pico-8 play session: hold ← + tap ❎, after a click and taps of 🅾, ❎, 🅾+❎, 🅾 in the second before t = 0

[t = 2 s] hold ← ~2s, tap ❎ ~4×
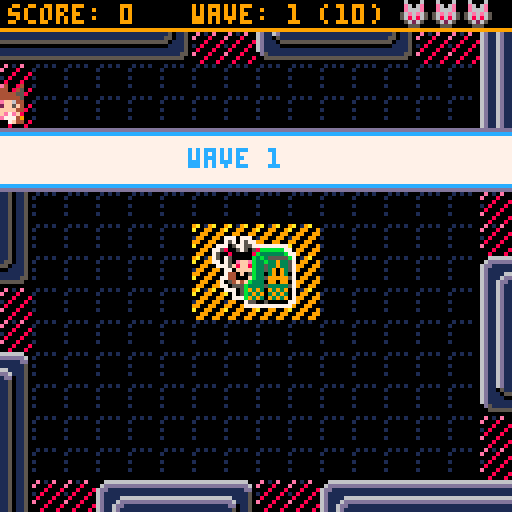
[t = 4 s] hold ← ~4s, tap ❎ ~7×
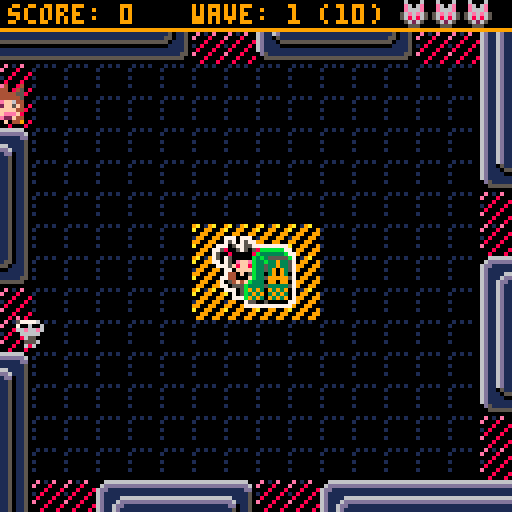
[t = 6 s] hold ← ~6s, tap ❎ ~10×
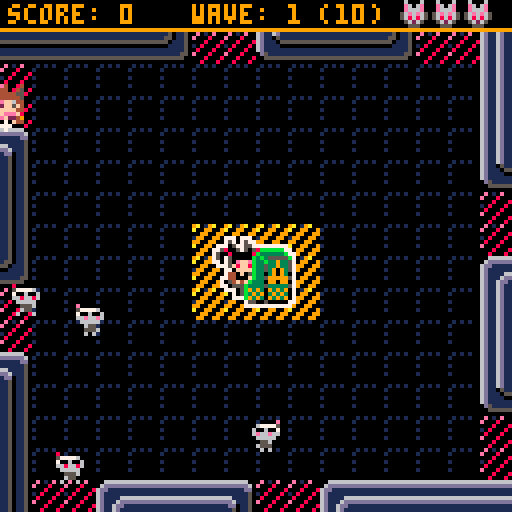
[t = 8 s] hold ← ~8s, tap ❎ ~14×
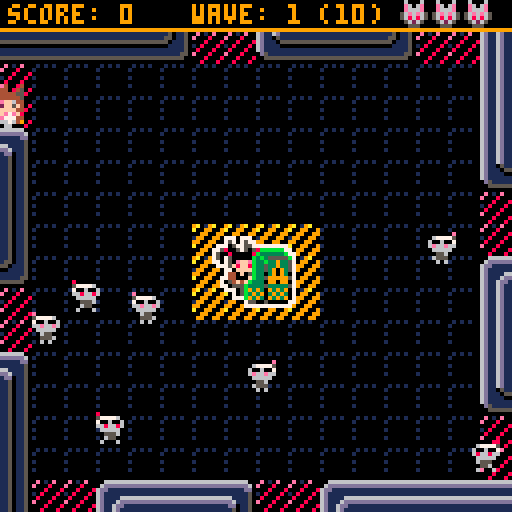

pico-8 cartridge
version 29
__lua__
-- cathack
-- by jessicatz

entities = {}
scenes = {}

fc = 1
fade_scr_val = 0

k_left = 0
k_right = 1
k_up = 2
k_down = 3
k_o = 4
k_x = 5

function debug(obj, lvl)
 local level = lvl or ""
 if type(obj) == "table" then
  for k, v in pairs(obj) do
   local key = level..k
   if type(v) == "table" then
    printh(key..": ", "log", false)
    debug(v, level.." ")
   elseif type(v) == "number" or type(v) == "string" then
    printh(key..": "..v, "log", false)
   elseif type(v) == "boolean" then
    printh(key..": "..(v and "true" or "false"), "log", false)
   else
    printh(key..": ["..type(v).."]", "log", false)
   end
  end
 end
end

function fade_scr(fa)
 fa=max(min(1,fa),0)
 local fades={
  {1,1,1,1,0,0,0,0},
  {2,2,2,1,1,0,0,0},
  {3,3,4,5,2,1,1,0},
  {4,4,2,2,1,1,1,0},
  {5,5,2,2,1,1,1,0},
  {6,6,13,5,2,1,1,0},
  {7,7,6,13,5,2,1,0},
  {8,8,9,4,5,2,1,0},
  {9,9,4,5,2,1,1,0},
  {10,15,9,4,5,2,1,0},
  {11,11,3,4,5,2,1,0},
  {12,12,13,5,5,2,1,0},
  {13,13,5,5,2,1,1,0},
  {14,9,9,4,5,2,1,0},
  {15,14,9,4,5,2,1,0}
 }

 for n=1,15 do
  pal(n,fades[n][flr(fa/(1/8))+1],1)
 end
end

function wait(frames)
 for i=0,frames do
  yield()
 end
end

function outcubic(t, b, c, d)
 return c * (((t / d - 1) ^ 3) + 1) + b
end

function lerp(a, b, t)
 return a + (b - a) * t
end

function collide(a, b)
 return a.x1 < b.x2 and
        b.x1 < a.x2 and
        a.y1 < b.y2 and
        b.y1 < a.y2
end

function solid(x, y)
 if (x < 0 or x >= 128 or y < 8 or y >= 128) return -1
 local sprite = mget(x / 8, y / 8)
 if (fget(sprite, 0)) return sprite
end

function merge(a, b)
 for k, v in pairs(b) do
  a[k] = v
 end
end

function bbox(entity)
 local x1 = entity.x + entity.bbox.x
 local y1 = entity.y + entity.bbox.y
 return {
  x1 = x1,
  y1 = y1,
  x2 = x1 + entity.bbox.w,
  y2 = y1 + entity.bbox.h,
  center_x = x1 + entity.bbox.w / 2,
  center_y = y1 + entity.bbox.h / 2
 }
end

function add_scene(scene)
 add(scenes, scene)
 entities = scene.entities
end

function del_scene(scene)
 del(scenes, scene)
 entities = scenes[#scenes].entities
end

function particle(x, y, type, args)
 local self = {
  type = type,
  x = x, y = y,
  w = 0, h = 0,
  t = 1, t_end = 1,
  flip_x = false, flip_y = false,
  frames = {},
  frame = 1
 }

 merge(self, args or {})

 function self:draw()
  spr(self.frames[self.frame], self.x, self.y,
   self.w / 8, self.h / 8, self.flip_x, self.flip_y)
 end

 function self:update() end

 function self:updater()
  while true do
   if self.t >= self.t_end then
    del(entities, self)
    return
   end

   self.frame = 1 + min(
     #self.frames - 1,
     flr(self.t / (self.t_end / #self.frames)))

   self:update()

   self.t += 1
   yield()
  end
 end

 local types = {
  dust = {
   x = x + 1 - rnd(2),
   y = y + 1 - rnd(3),
   r = 1,
   r_end = rnd(1) + 1,
   t_end = 4 + rnd(5),
   frames = {7, 7, 7, 6},
   draw = function ()
    circfill(self.x, self.y, self.r,
     self.frames[self.frame])
   end,
   update = function ()
    self.r = min(self.r + self.r_end / self.t_end, self.r_end)
   end
  },
  dash_blink = {
   x = x - 3,
   y = y - 3,
   w = 8,
   h = 8,
   frames = {78, 77, 76, 76, 77, 78},
   t_end = 6
  },
  whack_sprite_lr = {
   w = 8,
   h = 16,
   frames = {108, 109},
   t_end = 4
  },
  whack_sprite_ud = {
   w = 16,
   h = 8,
   frames = {110, 126},
   t_end = 4
  },
  explosion_puff = {
   r = 1,
   r_end = rnd(2) + 1,
   t_end = 7,
   frames = {4, 8, 9, 10, 9, 8, 4},
   draw = function ()
    circfill(self.x, self.y, self.r,
     self.frames[1 + flr(rnd(#self.frames - 1))])
   end,
   update = function ()
    self.r = min(self.r + self.r_end / self.t_end, self.r_end)
   end
  },
  explosion = {
   t_end = 2,
   update = function ()
    for i = 0, 20 do
     add(entities, particle(x - 7 + rnd(14),
      y - 7 + rnd(14), "explosion_puff"))
    end
   end
  },
  wave_splash = {
   t_end = 60,
   draw = function ()
    local h = 16

    if self.t <= 10 then
     h = outcubic(self.t, 0, 16, 10)
    elseif self.t >= 50 then
     h = outcubic(self.t - 50, 16, -16, 10)
    end

    sspr(0, 16, 8, 16, 0, self.y + 8 - h / 2, 128, h)
    color(12)
    cursor(self.x, self.y + 5)
    print("wave "..self.wave)
   end,
   update = function ()
    self.x = outcubic(self.t, 0, 48, self.t_end / 3)
   end
  },
  gun_flame_lr = {
    w = 8,
    h = 8,
    frames = {130, 131},
    t_end = 2
  },
  gun_flame_ud = {
    w = 8,
    h = 8,
    frames = {128, 129},
    t_end = 2
  },
  tron = {
   t_end = 60,
   dy = 0,
   turn_t = 0,
   update = function ()
    self.x = lerp(0, 128, self.t / self.t_end)
    if self.turn_t <= 0 and rnd(10) < 1 then
     self.dy = 1.5
     if (rnd(1) < 0.5) self.dy = -1.5
     self.turn_t = 1 + rnd(10)
    end

    if self.turn_t > 0 then
     self.y += self.dy
     self.turn_t -= 1
    end
   end,
   draw = function ()
    pset(self.x, self.y, 8)
   end
  }
 }

 merge(self, types[type])

 self.threads = {
  cocreate(self.updater)
 }

 return self
end

function title_scene(init)
 local scene = {entities = init}

 function title(buttons)
  local self = {
   buttons = buttons,
   cursor = {1, 1}
  }

  function self:draw()
   rectfill(0, 0, 128, 128, 1)
   spr(192, 16, 16, 12, 2)
  end

  function self:tron()
   while true do
    add(scene.entities, particle(0, 32, "tron"))
    wait(30)
   end
  end

  function self:input()
   while true do
    local dx = 0
    local dy = 0
    local cur = self.cursor

    if (btnp(k_left)) dx = -1 sfx(6)
    if (btnp(k_right)) dx = 1 sfx(6)
    if (btnp(k_up)) dy = -1 sfx(6)
    if (btnp(k_down)) dy = 1 sfx(6)

    local new_x = cur[1] + dx
    local new_y = cur[2] + dy

    if (new_x < 1) new_x = 3
    if (new_x > 3) new_x = 1
    if (new_y < 1) new_y = 2
    if (new_y > 2) new_y = 1

    if self.buttons[new_y][new_x] == 0 then
     new_x -= dx
     new_y -= dy
    end

    cur[1] = new_x
    cur[2] = new_y

    for y = 1, #self.buttons do
     for x = 1, #self.buttons[y] do
      if self.buttons[y][x] != 0 then
       self.buttons[y][x].active =
        x == cur[1] and y == cur[2]
      end
     end
    end

    if btnp(k_x) then
     sfx(7)
     for i = 0, 12 do
      self.buttons[cur[2]][cur[1]].active = i % 2 == 0
      wait(1)
     end
     local btn_value = self.buttons[cur[2]][cur[1]].value

     if btn_value != "config" then
      for i = 1, 8 do
       fade_scr_val = i / 8
       wait(1)
      end
      fade_scr_val = 0
      add_scene(game_scene({players = btn_value}))
     else
      keyconfig()
     end
    end

    yield()
   end
  end

  self.threads = {
   cocreate(self.input),
   --cocreate(self.tron)
  }

  return self
 end

 function button(init)
  local self = {
   active = false,
   frames = {0, -8, 0, 8},
   frame = 1
  }

  function self:draw()
   self.frame = 1 + flr(fc / 4) % #self.frames

   pal()
   if (self.sprite) self:sprite()

   color(12)
   if (self.active) pal(12, 8) color(8)

   if self.texts[1] then
    spr(204, self.x, self.y)
    spr(205, self.x + 8, self.y)
    spr(205, self.x + 16, self.y)
    spr(205, self.x + 24, self.y)
    print(self.texts[1],
     self.x + 32/2 - #self.texts[1] * 4 / 2 + 1, self.y + 3)
   end

   if self.texts[2] then
    spr(204, self.x, self.y + 10)
    spr(205, self.x + 8, self.y + 10)
    spr(205, self.x + 16, self.y + 10)
    spr(205, self.x + 24, self.y + 10)
    spr(220, self.x, self.y + 8 + 10)
    print(self.texts[2], self.x + 5, self.y + 13)
    color(13)
    print(self.texts[3], self.x + 5, self.y + 13 + 6)
   end
  end

  merge(self, init)

  return self
 end

 local btn_foxeh = button({
  x = 12, y = 80,
  texts = {"1p", "foxeh", "melee"},
  value = {"foxeh"},
  sprite = function (self)
   local offset = self.frames[self.frame]
   if (not self.active) offset = 0
   sspr(32 + offset, 32, 8, 16, 18, 40, 16, 32)
  end
 })
 local btn_wolfie = button({
  x = 48, y = 80,
  texts = {"1p", "wolfie", "ranged"},
  value = {"wolfie"},
  sprite = function (self)
   local offset = self.frames[self.frame]
   if (not self.active) offset = 0
   sspr(32 + offset, 48, 8, 16, 54, 40, 16, 32)
  end
 })
 local btn_foxeh_wolfie = button({
  x = 84, y = 80,
  texts = {"2p", "foxeh+\nwolfie", ""},
  value = {"foxeh", "wolfie"},
  sprite = function (self)
   local offset = self.frames[self.frame]
   if (not self.active) offset = 0
   sspr(32 + offset, 32, 8, 16, 84, 40, 16, 32)
   sspr(32 + offset, 48, 8, 16, 94, 43, 16, 32)
  end
 })
 local btn_config = button({
  x = 48, y = 112,
  texts = {"config", nil, nil},
  value = "config"
 })

 add(scene.entities, title({
  {btn_foxeh, btn_wolfie, btn_foxeh_wolfie},
  {0, btn_config, 0}
 }))
 add(scene.entities, btn_foxeh)
 add(scene.entities, btn_wolfie)
 add(scene.entities, btn_foxeh_wolfie)
 --add(scene.entities, btn_config)

 return scene
end

function game_scene(init)
 local scene = {
  entities = {}
 }

 function bump(entity)
  local bbox = bbox(entity)
  return solid(bbox.x1, bbox.y1) or solid(bbox.x2, bbox.y1) or
   solid(bbox.x1, bbox.y2) or solid(bbox.x2, bbox.y2)
 end

 function bg()
  local self = {threads = {}}

  function self:draw()
   map(0, 0, 0, 0, 16, 16)
  end

  return self
 end

 function kitty()
  local self = {
   x = 49, y = 59,
   frames = {7, 10},
   frame = 1
  }

  function self:draw()
   palt(0, false)
   palt(12, true)
   spr(self.frames[self.frame], self.x, self.y, 3, 2)
   spr(39, self.x + 9, self.y + 2, 2, 2)
   palt()
  end

  function self:anim()
   while true do
    self.frame = 1 + flr(fc / 6) % #self.frames
    yield()
   end
  end

  self.threads = {
   cocreate(self.anim)
  }

  return self
 end

 function candy(x, y, for_player)
  local self = {
   player = for_player,
   x = x, y = y,
   x_start = x, y_start = y,
   x_end = flr(rnd(15)),
   y_end = flr(rnd(15)),
   dx = 1 - flr(rnd(3)),
   dy = 1 - flr(rnd(3))
  }

  function self:draw()
   rectfill(self.x, self.y, self.x + 1, self.y + 1,9  + flr(rnd(2)))
  end

  function self:update()
   for i = 0, 15 do
    self.x = self.x_start + self.dx * outcubic(i, 0, self.x_end, 15)
    self.y = self.y_start + self.dy * outcubic(i, 0, self.y_end, 15)
    yield()
   end

   self.x_start = self.x
   self.y_start = self.y

   for i = 0, 20 do
    self.x_end = bbox(self.player).center_x
    self.y_end = bbox(self.player).center_y
    self.x = outcubic(i, self.x_start, self.x_end - self.x_start, 20)
    self.y = outcubic(i, self.y_start, self.y_end - self.y_start, 20)
    yield()
   end

   sfx(8)
   scene.score:add(1)
   del(scene.entities, self)
  end

  self.threads = {
   cocreate(self.update)
  }

  return self
 end

 function enemy(x, y)
  local self = {
   x = x, y = y,
   bbox = {
    x = 1, y = 1,
    w = 4, h = 6
   },
   speed = 0.25,
   frames = {92, 93},
   frame = 1,
   flip = false,
   target_x = 60,
   target_y = 68
  }

  function self:move()
   while true do
    local x = self.target_x
    local y = self.target_y
    local distance = sqrt((x - flr(self.x)) ^ 2 + (y - flr(self.y)) ^ 2)
    local step_x = self.speed * (x - self.x) / distance
    local step_y = self.speed * (y - self.y) / distance

    self.flip = step_x < 0

    local bumped = false
    local hit_kitty = false
    for i = 0, distance / self.speed do
     self.x += step_x
     bumped = bump(self)
     if (bumped) self.x -= step_x
     if (bumped and fget(bumped, 2)) hit_kitty = true break

     self.y += step_y
     bumped = bump(self)
     if (bumped) self.y -= step_y
     if (bumped and fget(bumped, 2)) hit_kitty = true break
     yield()
    end

    if hit_kitty then
     scene.enemy_controller:destroy(self)
     scene.score:hurt_kitty()
    end

    yield()
   end
  end

  function self:anim()
   local i = 1
   while true do
    self.frame = 1 + flr(i / 6) % #self.frames
    if (i % 12 == 0) sfx(2)
    i += 1
    yield()
   end
  end

  function self:draw()
   palt(0, false)
   palt(3, true)
   self.frame = min(self.frame, #self.frames)
   spr(self.frames[self.frame],
    self.x, self.y, 1, 1, self.flip)
   palt()
  end

  function self:destroy(by_player)
   add(entities, particle(self.x + 4, self.y + 4, "explosion"))
   sfx(4)

   if by_player then
    for i = 1, 10 do
     add(entities, candy(self.x + 4, self.y + 4, by_player))
    end
   end
  end

  self.threads = {
   cocreate(self.move),
   cocreate(self.anim)
  }

  return self
 end

 function bullet(x, y, dir_x, dir_y, by_player, from_turret)
  local self = {
   player = by_player,
   x = x, y = y,
   bbox = {
    x = 0, y = 4,
    w = 3, h = 3
   },
   dir_x = dx, dir_y = dy,
   dx = 0, dy = 0,
   sprite = 0,
   flip_x = false,
   flip_y = false,
   from_turret = from_turret or false,
   speed = 12
  }

  function self:draw()
   if self.from_turret then
    pal(12, 10)
    pal(13, 9)
   end
   spr(self.sprite, self.x, self.y, 1, 1,
    self.flip_x, self.flip_y)
   pal()
  end

  function self:update()
   while true do
    for i = 1, self.speed do
     self.x += self.dx
     self.y += self.dy

     if (bump(self)) del(scene.entities, self)

     local hits = scene.enemy_controller:enemies_at(bbox(self))

     for enemy in all(hits) do
      scene.enemy_controller:destroy(enemy, self.player)
      scene.score:add(1)
     end
    end

    yield()
   end
  end

  local dx = dir_x
  local dy = dir_y
  local s = 0
  local fx = false
  local fy = false

  self.x += 3 - rnd(6)
  self.y += 3 - rnd(6)

  if dir_x == -1 then
   s = 144
   if (dir_y == -1) dx = -0.7071 dy = -0.7071 s = 145
   if (dir_y == 1) dx = -0.7071 dy = 0.7071 s = 145 fy = true

  elseif dir_x == 1 then
   s = 144
   fx = true
   if (dir_y == -1) dx = 0.7071 dy = -0.7071 s = 145 fx = true
   if (dir_y == 1) dx = 0.7071 dy = 0.7071 s = 145 fx = true fy = true

  elseif dir_y == -1 then
   s = 146
   dy = -1

  elseif dir_y == 1 then
   s = 146
   fy = true
   dy = 1
  end

  self.dx = dx
  self.dy = dy
  self.sprite = s
  self.flip_x = fx
  self.flip_y = fy

  self.threads = {
   cocreate(self.update)
  }

  return self
 end

 function turret(x, y, by_player)
  local self = {
   x = x, y = y,
   bbox = {
    x = 0, y = 1,
    w = 8, h = 7
   },
   player = by_player,
   facing = "up",
   t_end = 300,
   t = 1
  }

  function self:draw()
   if self.t_end - self.t <= 60 and self.t % 2 == 0 then
    for i = 0, 15 do
     pal(i, 0)
    end
   end

   spr(132, self.x, self.y)
   if (self.facing == "up") spr(133, self.x, self.y - 2)
   if (self.facing == "down") spr(133, self.x, self.y + 2, 1, 1, true, true)
   if (self.facing == "left") spr(134, self.x - 2, self.y, 1, 1, true)
   if (self.facing == "right") spr(134, self.x + 2, self.y)

   pal()
  end

  function self:shoot()
   while true do
    if btn(k_x, self.player.keys) then
     local x = bbox(self).x1
     local y = bbox(self).y1
     local dx = 0
     local dy = 0
     local flip_x = false
     local flip_y = false
     local sprite = "gun_flame_lr"

     if btn(k_left, self.keys) or self.facing == "left" then
      x -= 8
      dx = -1
     elseif btn(k_right, self.keys) or self.facing == "right" then
      x += 4
      flip_x = true
      dx = 1
     elseif btn(k_up, self.keys) or self.facing == "up" then
      y -= 10
      dy = -1
      sprite = "gun_flame_ud"
      flip_y = true
     elseif btn(k_down, self.keys) or self.facing == "down" then
      y += 6
      dy = 1
      sprite = "gun_flame_ud"
     end

     add(scene.entities, particle(x, y,
      sprite, {flip_x = flip_x, flip_y = flip_y}))
     add(scene.entities, bullet(x, y, dx, dy, self.player, true))
     wait(2)
    end
    yield()
   end
  end

  function self:update()
   while true do
    if (self.t == self.t_end) del(scene.entities, self)
    self.facing = self.player.facing
    self.t += 1
    yield()
   end
  end

  sfx(10)

  self.threads = {
   cocreate(self.update),
   cocreate(self.shoot)
  }

  return self
 end

 function player(keys, char)
  local self = {
   keys = keys,
   char = char,
   x = 16, y = 16,
   w = 8, h = 16,
   bbox = {
    x = 2, y = 10,
    w = 4, h = 5
   },
   speed = 2,
   walk_speed = 2,
   walk_speed_shooting = 0.3,
   dash_speed = 6,
   dash_time = 12,
   dash_cooldown = 60,
   special_charge = 0,
   whacking = false,
   shooting = false,
   state = "standing",
   facing = "right",
   dx = 0, dy = 0,
   frames = {},
   frames_foxeh = {
    standing = {
     right = {65},
     left = {68},
     up = {74},
     down = {71}
    },
    walking = {
     right = {65, 64, 65, 66},
     left = {68, 67, 68, 69},
     up = {74, 73, 74, 75},
     down = {71, 70, 71, 72}
    },
    dashing = {
     right = {65},
     left = {68},
     up = {74},
     down = {71}
    }
   },
   frames_wolfie = {
    standing = {
     right = {97},
     left = {100},
     up = {106},
     down = {102}
    },
    walking = {
     right = {97, 96, 97, 98},
     left = {100, 99, 100, 101},
     up = {106, 105, 106, 107},
     down = {103, 102, 103, 104}
    }
   },
   frame = 1
  }

  function self:draw()
   self.frame = min(self.frame,
    #self.frames[self.state][self.facing])
   spr(self.frames[self.state][self.facing][self.frame],
    self.x, self.y, 1, 2)
  end

  function self:anim()
   local i = 1
   while true do
    self.frame = 1 + flr(i / 2) %
     #self.frames[self.state][self.facing]

    if self.state == "walking" then
     if i % flr(2 + rnd(4)) == 0 then
      add(scene.entities, particle(
       self.x + self.w / 2, self.y + self.h - 1, "dust"))
     end

     if (i % 4 == 0) sfx(0)
    end

    i += 1
    yield()
   end
  end

  function self:dash()
   while true do
    if btn(k_o, self.keys) and self.state == "walking" then
     self.state = "dashing"
     sfx(1)
     add(scene.entities, particle(
      bbox(self).x2,
      bbox(self).center_y, "dash_blink"))
     self.speed = self.dash_speed
     wait(self.dash_time)
     self.speed = self.walk_speed
     self.state = "standing"
     wait(self.dash_cooldown)
    end

    yield()
   end
  end

  function self:do_whack()
   self.whacking = true
   sfx(3)
   local x = self.x
   local y = self.y + 3
   local flip_x = false
   local flip_y = false
   local sprite = "whack_sprite_lr"
   local hitbox = {8, 16}

   if (self.facing == "left") x -= 3
   if (self.facing == "right") x += self.bbox.w flip_x = true
   if self.facing == "up" then
    x -= 4
    sprite = "whack_sprite_ud"
    hitbox = {16, 8}
   elseif self.facing == "down" then
    x -= 4
    y += self.bbox.h + 4
    flip_y = true
    sprite = "whack_sprite_ud"
   end

   add(scene.entities, particle(
    x, y, sprite, {flip_x = flip_x, flip_y = flip_y}))

   local hits = scene.enemy_controller:enemies_at({
    x1 = x, y1 = y,
    x2 = x + hitbox[1], y2 = y + hitbox[2]
   })

   for enemy in all(hits) do
    scene.enemy_controller:destroy(enemy, self)
    scene.score:add(1)
   end

   if #hits >= 3 or (#hits > 0 and self.state == "dashing") then
    camera(1, 0)
    wait(1)
    camera(-1, 0)
    wait(1)
    camera()
   end

   self.whacking = false
  end

  function self:whack()
   while true do
    if btn(k_x, self.keys) then
     if self.state == "dashing" then
      while self.state == "dashing" do
       self:do_whack()
       wait(1)
      end
     else
      self:do_whack()
      wait(6)
     end
    end
    yield()
   end
  end

  function self:shoot()
   while true do
    if btn(k_x, self.keys) then
     sfx(9)
     self.shooting = true

     local x = bbox(self).x1
     local y = bbox(self).y1
     local dx = 0
     local dy = 0
     local flip_x = false
     local flip_y = false
     local sprite = "gun_flame_lr"

     if (btn(k_left, self.keys) or self.facing == "left") x -= 8 dx = -1
     if (btn(k_right, self.keys) or self.facing == "right") x += 4 flip_x = true dx = 1
     if btn(k_up, self.keys) or self.facing == "up" then
      y -= 10
      dy = -1
      sprite = "gun_flame_ud"
      flip_y = true
     elseif btn(k_down, self.keys) or self.facing == "down" then
      y += 6
      dy = 1
      sprite = "gun_flame_ud"
     end

     add(scene.entities, particle(x, y,
      sprite, {flip_x = flip_x, flip_y = flip_y}))
     add(scene.entities, bullet(x, y, dx, dy, self))
     wait(2)
     self.shooting = false
    end
    yield()
   end
  end

  function self:drop_turret()
   while true do
    if btn(k_o, self.keys) then
     local turret = turret(self.x , self.y, self)
     add(scene.entities, turret)
     wait(turret.t_end)
    end
    yield()
   end
  end

  function self:walk()
   while true do
    local dx = 0
    local dy = 0
    local btn_left = btn(k_left, self.keys)
    local btn_right = btn(k_right, self.keys)
    local btn_up = btn(k_up, self.keys)
    local btn_down = btn(k_down, self.keys)

    if btn_left then
     self.facing = "left"
     dx = -1
     if (btn_up) dx = -0.7071 dy = -0.7071
     if (btn_down) dx = -0.7071 dy = 0.7071

    elseif btn_right then
     self.facing = "right"
     dx = 1
     if (btn_up) dx = 0.7071 dy = -0.7071
     if (btn_down) dx = 0.7071 dy = 0.7071

    elseif btn_up then
     self.facing = "up"
     dy = -1

    elseif btn_down then
     self.facing = "down"
     dy = 1
    end

    self.dx = dx
    self.dy = dy
    yield()
   end

  end

  function self:move()
   while true do
    if self.dx != 0 or self.dy != 0 then
     if (self.state != "dashing") self.state = "walking"
    else
     if (self.state != "dashing") self.state = "standing"
    end

    for i = 1, self.speed * (self.shooting and self.walk_speed_shooting or 1) do
     self.x += self.dx
     if (bump(self)) self.x -= self.dx

     self.y += self.dy
     if (bump(self)) self.y -= self.dy
    end

    yield()
   end
  end

  self.frames = self["frames_"..self.char]
  self.key_o = self.char == "foxeh" and self.dash or self.drop_turret
  self.key_x = self.char == "foxeh" and self.whack or self.shoot

  self.threads = {
   cocreate(self.walk),
   cocreate(self.key_o),
   cocreate(self.key_x),
   cocreate(self.move),
   cocreate(self.anim)
  }

  return self
 end

 function enemy_controller()
  local self = {
   spawn_points = {},
   enemies = {},
   wave = 0,
   countdown = 0
  }

  function self:draw()
   print("wave: "..self.wave.." ("..self.countdown..")", 48, 1)
  end

  function self:update()
   while true do
    if self.countdown == 0 then
     self.wave += 1
     self.countdown = self.wave * 10

     add(scene.entities, particle(
      0, 32, "wave_splash", {wave = self.wave}))
     wait(60)

     local delay = 200 / self.countdown
     for i = 1, self.countdown do
      local spawn = self.spawn_points[1 + flr(rnd(#self.spawn_points))]
      local enemy = enemy(spawn[1], spawn[2])
      add(entities, enemy)
      add(self.enemies, enemy)
      wait(delay)
     end
    end

    yield()
   end
  end

  function self:destroy(enemy, by_player)
   enemy:destroy(by_player)
   del(entities, enemy)
   del(self.enemies, enemy)
   self.countdown -= 1
  end

  function self:enemies_at(target_bbox)
   local hits = {}
   for enemy in all(self.enemies) do
    if collide(bbox(enemy), target_bbox) then
     add(hits, enemy)
    end
   end
   return hits
  end

  for x = 0, 15 do
   for y = 0, 15 do
    if (fget(mget(x, y), 1)) add(self.spawn_points, {x * 8, y * 8})
   end
  end

  self.threads = {
   cocreate(self.update)
  }

  return self
 end

 function score()
  local self = {
   score = 0,
   kitty_hp = 3
  }

  function self:add(points)
   self.score += points
  end

  function self:hurt_kitty()
   self.kitty_hp -= 1
  end

  function self:draw()
   print("score: "..self.score, 2, 1, 9)

   for i = 1, self.kitty_hp do
    spr(41, 92 + i * 8, 0)
   end
  end

  function self:update()
   while true do
    if self.kitty_hp <= 0 then
     for i = 1, 15 do
      fade_scr_val = i / 15
      wait(1)
     end
     fade_scr_val = 0
     add_scene(game_over_scene({
      score = self.score,
      wave = scene.enemy_controller.wave}))
    end
    yield()
   end
  end

  self.threads = {
   cocreate(self.update)
  }

  return self
 end

 scene.score = score()
 scene.enemy_controller = enemy_controller()

 add(scene.entities, bg())
 add(scene.entities, scene.score)
 add(scene.entities, scene.enemy_controller)
 add(scene.entities, kitty())

 scene.players = {}
 for keys, character in pairs(init.players) do
  local player = player(keys - 1, character)
  add(scene.players, player)
  add(scene.entities, player)
 end

 return scene
end

function game_over_scene(init)
 local scene = {entities = {}}
 merge(scene, init)

 function score_display()
  local self = {threads = {}}

  function self:draw()
   print("game over!\n\nwave: "..scene.wave..
    "\nscore: "..scene.score, 44, 48, 9)
  end

  return self
 end

 add(scene.entities, score_display())

 return scene
end

function _init()
 add_scene(title_scene({}))
end

function _update()
 fc = max(0, fc + 1)

 if (fade_scr_val > 0 and fc % 2 == 0) return

 for entity in all(entities) do
  for thread in all(entity.threads) do
   coresume(thread, entity)
  end
 end
end

function _draw()
 color() cls() pal() palt()
 for _, entity in pairs(entities) do
  if (entity.draw) entity:draw()
 end
 fade_scr(fade_scr_val)
end
__gfx__
000000008e018e009a019a0001010100006666666666666666666600ccccccc777c777ccccccccccccccccc777c777cccccccccc000000000000000000000000
00000000e0088008a00990091000000006dddddddddddddddddddd60ccccccc757c7577cccccccccccccccc757c7577ccccccccc000000000000000000000000
000000000088008800990099000000006dd111111111111111111dd0ccccc777057755777cccccccccccc777057755777ccccccc000000000000000000000000
000000001880088019900990100000006d1111111111111111111150cccc77580057505877cccccccccc77580057505877cccccc000000000000000000000000
000000008800880099009900000000006d1111666666666666111150cccc75008000008057cccccccccc75008000008057cccccc000000000000000000000000
00000000e0088008a0099009100000006d1116dddddddddddd611150cccc75075000000007cccccccccc75075000000007cccccc000000000000000000000000
000000000088008800990099000000006d116dd1111111111dd01150cccc770750effe0707cccccccccc770750effe0707cccccc000000000000000000000000
000000000880088009900990000000006d116d111111111111501150ccccc7775f8ff80777ccccccccccc7775f8ff80777cccccc000000000000000000000000
000000000e010e0000000000000000006d116d111111111111501150ccccccc770ffff77ccccccccccccccc770ffff77cccccccc000000000000000000000000
00000000e000800000000000000000006d116d111111111111501150ccccccc744000f7cccccccccccccccc7440f057ccccccccc000000000000000000000000
000000000008000800000000000000006d116d111111111111501150cccccc77440f0577cccccccccccccc7744000f77cccccccc000000000000000000000000
000000001080008000000000000000006d116d111111111111501150cccccc7054f4f057cccccccccccccc7054f4f057cccccccc000000000000000000000000
000000000800080000000000000000006d116d111111111111501150cccccc7705555577cccccccccccccc7705555577cccccccc000000000000000000000000
00000000e000800000000000000000006d116d111111111111501150ccccccc77705777cccccccccccccccc77705777ccccccccc000000000000000000000000
000000000008000800000000000000006d116d111111111111501150ccccccccc7057cccccccccccccccccccc7057ccccccccccc000000000000000000000000
000000000080008099999999000000006d116d111111111111501150ccccccccc7777cccccccccccccccccccc7777ccccccccccc000000000000000000000000
dddddddd0000000000000000000000006d116d111111111111501150ccccccc7777777cc06000600000000000000000000000000000000000000000000000000
cccccccc0000000000000000000000006d1105111111111115501150cccccccbbbbbb77c0e606e00000000000000000000000000000000000000000000000000
777777770000000000000000000000006d1110555555555555011150ccccccb333333b770e666e00000000000000000000000000000000000000000000000000
777777770000000000000000000000006d1111000000000000111150cccccb3b355555b756e6e650000000000000000000000000000000000000000000000000
777777770000000000000000000000006d1111111111111111111150cccccb33b339335756868650000000000000000000000000000000000000000000000000
777777770000000000000000000000000d5111111111111111111550cccccb335339335705626500000000000000000000000000000000000000000000000000
77777777000000000000000000000000005555555555555555555500cccccb335390935700555000000000000000000000000000000000000000000000000000
77777777000000000000000000000000000000000000000000000000cccccb330390930700000000000000000000000000000000000000000000000000000000
77777777000000000000000000000000000000000000000000000000cccccb335999995700000000000000000000000000000000000000000000000000000000
77777777000000000000000000000000000000000000000000000000ccccb3330990990700000000000000000000000000000000000000000000000000000000
77777777000000000000000000000000000000000000000000000000cccb33335333335700000000000000000000000000000000000000000000000000000000
77777777000000000000000000000000000000000000000000000000cccb93930939390700000000000000000000000000000000000000000000000000000000
77777777000000000000000000000000000000000000000000000000cccb39390393930700000000000000000000000000000000000000000000000000000000
77777777000000000000000000000000000000000000000000000000cccb93930939390700000000000000000000000000000000000000000000000000000000
cccccccc000000000000000000000000000000000000000000000000ccc755005000007700000000000000000000000000000000000000000000000000000000
dddddddd000000000000000000000000000000000000000000000000ccc777777777777c00000000000000000000000000000000000000000000000000000000
000000000000000000000000000000000000000000000000000000000000000000000000000000000000000000000000000c0000000000000000000000000000
0000000000000000000000000000000000000000000000000000000000000000000000000000000000000000000000000007c000000c00000000000000000000
00000000000000000000000000000000000000000000000000000000000000000000000000000000000000000000000000c77c0000c7c000000c000000000000
0000000000000000000000000000000000000000000000000000000000000000000000000000000000000000000000000c77777c0c777c0000ccc00000000000
000000000000000000000000000000000000000000000000000000000000000000000000000000000000000000000000c77777c000c7c000000c000000000000
40004000000000004000400000040004000000000004000440000004000000004000000440000004000000004000000400c77c00000c00000000000000000000
540044004000400054004400004400450004000400440045540000454000000454000045440000444000000444000044000c7000000000000000000000000000
5544440054004400554444000044445500440045004444555540045554000045554004554550055444000044455005540000c000000000000000000000000000
54444440554444005444444004444445004444550444444554444445554444555444444554444445455445545444444583333333e33333330000000000000000
44eff6405444444044eff64004eff6440444444504eff64444eff6445444444544eff64444444444544444454444444457777633577776330000000000000000
4f2ff54044eff6404f2ff540042ff5f404eff644042ff5f44f2ff5f444eff6444f2ff5f444444444444444444444444470060063700600630000000000000000
44ffff004f2ff54044ffff0000ffff44042ff5f400ffff4444ffff444f2ff5f444ffff440444444044444444044444406686686366e66e630000000000000000
0feeef0044ffff000feeef0000feeef000ffff4400feeef00feeeef044ffff440feeeef00f4444f0044444400f4444f036666633366666330000000000000000
9422f00000eee00044f22000000f2249000eee0000022f4400222f4400eeee0044f2220044442200004444000022444433555633336553330000000000000000
44f000000f222f009440f00000000f4400f222f0000f044900f044490f2222f094440f0094440f000f2442f000f0444933655333335556330000000000000000
0000000094f4f0000000000000000000000f4f49000000000000000000f44f90000000000440000000f99f000000000036333633336363330000000000000000
000000000000000000000000000000000000000000000000000000000000000000000000000000000000000000000000007000000000000000000ccccc006000
00000000000000000000000000000000000000000000000000000000000000000000000000000000000000000000000000000000000000000000c776676c0000
0000000000000000000000000000000000000000000000000000000000000000000000000000000000000000000000000007000000000000000006700007c007
00000000000000000000000000000000000000000000000000000000000000000000000000000000000000000000000060c00000000000000000000000000700
0000000000000000000000000000000000000000000000000000000000000000000000000000000000000000000000000c700000000000000000000000000000
70007000000000007000700000070007000000000007000770000007000000007000000770000007000000007000000706000000060000000000000000000000
e700770070007000e70077000077007e000700070077007ee700007e70000007e700007e770000777000000777000077c7000000000000000000000000000000
ee777700e7007700ee777700007777ee0077007e007777eeee7777eee700007eee7777ee766776677700007776677667c6000000700000000000000000000000
77777770ee7777007777777007777777007777ee0777777777777777ee7777ee77777777677777767667766767777776c6000000060000000700cc7070000000
77effe707777777077effe7007effe770777777707effe7777effe777777777777effe77777777776777777677777777c77000007600000000cc776600600000
7f8ff87077effe707f8ff870078ff8f707effe77078ff8f77f8ff8f777effe777f8ff8f7777777777777777777777777c7600000c70000000c76600000000000
77ffff707f8ff87077ffff7007ffff77078ff8f707ffff7777ffff777f8ff8f777ffff777777777777777777777777770c000000c7606000c770000000000000
7fcccf0077ffff707fcccf0000fcccf707ffff7700fcccf77fccccf777ffff777fccccf7077777707777777707777770000000000c600000c760600000000000
06ddf00077ccc70006fdd000000fdd60007ccc77000ddf6007dddf7077cccc7707fddd7000d67d000777777000d76d00000000000c7760007600000000000000
66f000006fdddf006660f00000000f6600fdddf0000f066600f066600fddddf006660f0006660f000fd75df000f066600000000070c776006000000000000000
7600000076f0f0007600000000000067000f0f67000000670000066700f55f60766000007660000000f66f000000066700000000000cc7600000000000000000
00c6c0000c6dc00000070c0000c00060000000000a900a9000000000000000000000000000000000000000000000000000000000000000000000000000000000
0c777c006d76dc00000cd6c000000cdc077777700a900a900cccccaa000000000000000000000000000000000000000000000000000000000000000000000000
c6776dc00c7760006d77777c00667776776666550cd00cd007dddd90000000000000000000000000000000000000000000000000000000000000000000000000
0d77d0000076d00000d77776000c676d766666650cd00cd077650000000000000000000000000000000000000000000000000000000000000000000000000000
7c77c0c0006c0d00070cd67c0000d6dc766666650cd77cd07cccccaa000000000000000000000000000000000000000000000000000000000000000000000000
007d0000c060000000000dc0060d00c0766666650cc76cc005dddd90000000000000000000000000000000000000000000000000000000000000000000000000
00d0700000000600000c0c0000000000556666550076550000000000000000000000000000000000000000000000000000000000000000000000000000000000
00600000000000000000000000000000055555500005500000000000000000000000000000000000000000000000000000000000000000000000000000000000
00000000cc000000000c000000000000000000000000000000000000000000000000000000000000000000000000000000000000000000000000000000000000
00000000d7d0000000cdc00000000000000000000000000000000000000000000000000000000000000000000000000000000000000000000000000000000000
00000000c77c000000d7d00000000000000000000000000000000000000000000000000000000000000000000000000000000000000000000000000000000000
0cdcdd700d77d0000077c00000000000000000000000000000000000000000000000000000000000000000000000000000000000000000000000000000000000
cd777777000c7d0000c7d00000000000000000000000000000000000000000000000000000000000000000000000000000000000000000000000000000000000
0cd7c000000007000007d00000000000000000000000000000000000000000000000000000000000000000000000000000000000000000000000000000000000
00000000000000000007700000000000000000000000000000000000000000000000000000000000000000000000000000000000000000000000000000000000
00000000000000000007000000000000000000000000000000000000000000000000000000000000000000000000000000000000000000000000000000000000
00000000000000000000000000000000000000000000000000000000000000000000000000000000000000000000000000000000000000000000000000000000
00000000000000000000000000000000000000000000000000000000000000000000000000000000000000000000000000000000000000000000000000000000
00000000000000000000000000000000000000000000000000000000000000000000000000000000000000000000000000000000000000000000000000000000
00000000000000000000000000000000000000000000000000000000000000000000000000000000000000000000000000000000000000000000000000000000
00000000000000000000000000000000000000000000000000000000000000000000000000000000000000000000000000000000000000000000000000000000
00000000000000000000000000000000000000000000000000000000000000000000000000000000000000000000000000000000000000000000000000000000
00000000000000000000000000000000000000000000000000000000000000000000000000000000000000000000000000000000000000000000000000000000
00000000000000000000000000000000000000000000000000000000000000000000000000000000000000000000000000000000000000000000000000000000
00000000000000000000000000000000000000000000000000000000000000000000000000000000000000000000000000000000000000000000000000000000
00000000000000000000000000000000000000000000000000000000000000000000000000000000000000000000000000000000000000000000000000000000
00000000000000000000000000000000000000000000000000000000000000000000000000000000000000000000000000000000000000000000000000000000
00000000000000000000000000000000000000000000000000000000000000000000000000000000000000000000000000000000000000000000000000000000
00000000000000000000000000000000000000000000000000000000000000000000000000000000000000000000000000000000000000000000000000000000
00000000000000000000000000000000000000000000000000000000000000000000000000000000000000000000000000000000000000000000000000000000
00000000000000000000000000000000000000000000000000000000000000000000000000000000000000000000000000000000000000000000000000000000
00000000000000000000000000000000000000000000000000000000000000000000000000000000000000000000000000000000000000000000000000000000
00000000000000000000000000000000000000000000000000000000000000000000000000000000000000000000000000ccccccccccccccdd00dd0000000000
0000000000000000000000000000000000000000000000000000000000000000000000000000000000000000000000000c00000000000000d00dd00d00000000
000000000000000000000000000000000000000000000000000000000000000000000000000000000000088800888000c00000000000000000dd00dd00000000
000000000000000000000000000000000000000000000000000000000000000000000000000000000000088820888200c0000000000000000dd00dd000000000
088888888000008888888808888888888009990000999000009999999900099999999009990000999900888228882200c000000000000000dd00dd0000000000
888888888200088888888828888888888209994000999400099999999940999999999409994009994440888208882000c000000000000000d00dd00d00000000
882222222200888222288820222888222209994000999400999444499940994444444409994099944000888208882000c00000000000000000dd00dd00000000
882000000000888200088820000888200009994000999400999400099940994000000009994999440000888208882000c0000000000000000dd00dd000000000
882000000000882200088820000888200009999999999400994400099940994000000009999994400000888208882000c0000000000000000000000000000000
882000000000888888888820000888200009994444999400999999999940994000000009994999000000882208822000c0000000000000000000000000000000
882000000000888888888820000888200009994000999400999999999940994000000009994099900000022000220000c0000000000000000000000000000000
888888888000882222288820000888200009994000999400994444499940999999999009994009990008880088800000c0000000000000000000000000000000
088888888200882000088820000888200009994000999400994000099940099999999409994000999908882088820000c0000000000000000000000000000000
002222222200022000002220000022200000444000044400044000004440004444444400444000044440222002220000c0000000000000000000000000000000
000000000000000000000000000000000000000000000000000000000000000000000000000000000000000000000000c0000000000000000000000000000000
000000000000000000000000000000000000000000000000000000000000000000000000000000000000000000000000c0000000000000000000000000000000
00000000000000000000000000000000000000000000000000000000000000000000000000000000000000000000000000000000000000000000000000000000
00000000000000000000000000000000000000000000000000000000000000000000000000000000000000000000000000000000000000000000000000000000
00000000000000000000000000000000000000000000000000000000000000000000000000000000000000000000000000000000000000000000000000000000
00000000000000000000000000000000000000000000000000000000000000000000000000000000000000000000000000000000000000000000000000000000
00000000000000000000000000000000000000000000000000000000000000000000000000000000000000000000000000000000000000000000000000000000
00000000000000000000000000000000000000000000000000000000000000000000000000000000000000000000000000000000000000000000000000000000
00000000000000000000000000000000000000000000000000000000000000000000000000000000000000000000000000000000000000000000000000000000
00000000000000000000000000000000000000000000000000000000000000000000000000000000000000000000000000000000000000000000000000000000
00000000000000000000000000000000000000000000000000000000000000000000000000000000000000000000000000000000000000000000000000000000
00000000000000000000000000000000000000000000000000000000000000000000000000000000000000000000000000000000000000000000000000000000
00000000000000000000000000000000000000000000000000000000000000000000000000000000000000000000000000000000000000000000000000000000
00000000000000000000000000000000000000000000000000000000000000000000000000000000000000000000000000000000000000000000000000000000
00000000000000000000000000000000000000000000000000000000000000000000000000000000000000000000000000000000000000000000000000000000
00000000000000000000000000000000000000000000000000000000000000000000000000000000000000000000000000000000000000000000000000000000
00000000000000000000000000000000000000000000000000000000000000000000000000000000000000000000000000000000000000000000000000000000
00000000000000000000000000000000000000000000000000000000000000000000000000000000000000000000000000000000000000000000000000000000
__gff__
0005000001010100000000000000000000020000010101000000000000000000000000000101010000000000000000000000000000000000000000000000000000000000000000000000000000000000000000000000000000000000000000000000000000000000000000000000000000000000000000000000000000000000
0000000000000000000000000000000000000000000000000000000000000000000000000000000000000000000000000000000000000000000000000000000000000000000000000000000000000000000000000000000000000000000000000000000000000000000000000000000000000000000000000000000000000000
__map__
1212121212121212121212121212121200000000000000000000000000000000000000000000000000000000000000000000000000000000000000000000000000000000000000000000000000000000000000000000000000000000000000000000000000000000000000000000000000000000000000000000000000000000
2525252525261111242525252611111400000000000000000000000000000000000000000000000000000000000000000000000000000000000000000000000000000000000000000000000000000000000000000000000000000000000000000000000000000000000000000000000000000000000000000000000000000000
1103030303030303030303030303031400000000000000000000000000000000000000000000000000000000000000000000000000000000000000000000000000000000000000000000000000000000000000000000000000000000000000000000000000000000000000000000000000000000000000000000000000000000
1103030303030303030303030303031400000000000000000000000000000000000000000000000000000000000000000000000000000000000000000000000000000000000000000000000000000000000000000000000000000000000000000000000000000000000000000000000000000000000000000000000000000000
0603030303030303030303030303031400000000000000000000000000000000000000000000000000000000000000000000000000000000000000000000000000000000000000000000000000000000000000000000000000000000000000000000000000000000000000000000000000000000000000000000000000000000
1603030303030303030303030303032400000000000000000000000000000000000000000000000000000000000000000000000000000000000000000000000000000000000000000000000000000000000000000000000000000000000000000000000000000000000000000000000000000000000000000000000000000000
1603030303030303030303030303031100000000000000000000000000000000000000000000000000000000000000000000000000000000000000000000000000000000000000000000000000000000000000000000000000000000000000000000000000000000000000000000000000000000000000000000000000000000
1603030303030202020203030303031100000000000000000000000000000000000000000000000000000000000000000000000000000000000000000000000000000000000000000000000000000000000000000000000000000000000000000000000000000000000000000000000000000000000000000000000000000000
2603030303030201010203030303030400000000000000000000000000000000000000000000000000000000000000000000000000000000000000000000000000000000000000000000000000000000000000000000000000000000000000000000000000000000000000000000000000000000000000000000000000000000
1103030303030202020203030303031400000000000000000000000000000000000000000000000000000000000000000000000000000000000000000000000000000000000000000000000000000000000000000000000000000000000000000000000000000000000000000000000000000000000000000000000000000000
1103030303030303030303030303031400000000000000000000000000000000000000000000000000000000000000000000000000000000000000000000000000000000000000000000000000000000000000000000000000000000000000000000000000000000000000000000000000000000000000000000000000000000
0603030303030303030303030303031400000000000000000000000000000000000000000000000000000000000000000000000000000000000000000000000000000000000000000000000000000000000000000000000000000000000000000000000000000000000000000000000000000000000000000000000000000000
1603030303030303030303030303032400000000000000000000000000000000000000000000000000000000000000000000000000000000000000000000000000000000000000000000000000000000000000000000000000000000000000000000000000000000000000000000000000000000000000000000000000000000
1603030303030303030303030303031100000000000000000000000000000000000000000000000000000000000000000000000000000000000000000000000000000000000000000000000000000000000000000000000000000000000000000000000000000000000000000000000000000000000000000000000000000000
1603030303030303030303030303031100000000000000000000000000000000000000000000000000000000000000000000000000000000000000000000000000000000000000000000000000000000000000000000000000000000000000000000000000000000000000000000000000000000000000000000000000000000
1611110405050506111104050505050500000000000000000000000000000000000000000000000000000000000000000000000000000000000000000000000000000000000000000000000000000000000000000000000000000000000000000000000000000000000000000000000000000000000000000000000000000000
0000000000000000000000000000000000000000000000000000000000000000000000000000000000000000000000000000000000000000000000000000000000000000000000000000000000000000000000000000000000000000000000000000000000000000000000000000000000000000000000000000000000000000
0000000000000000000000000000000000000000000000000000000000000000000000000000000000000000000000000000000000000000000000000000000000000000000000000000000000000000000000000000000000000000000000000000000000000000000000000000000000000000000000000000000000000000
0000000000000000000000000000000000000000000000000000000000000000000000000000000000000000000000000000000000000000000000000000000000000000000000000000000000000000000000000000000000000000000000000000000000000000000000000000000000000000000000000000000000000000
0000000000000000000000000000000000000000000000000000000000000000000000000000000000000000000000000000000000000000000000000000000000000000000000000000000000000000000000000000000000000000000000000000000000000000000000000000000000000000000000000000000000000000
0000000000000000000000000000000000000000000000000000000000000000000000000000000000000000000000000000000000000000000000000000000000000000000000000000000000000000000000000000000000000000000000000000000000000000000000000000000000000000000000000000000000000000
0000000000000000000000000000000000000000000000000000000000000000000000000000000000000000000000000000000000000000000000000000000000000000000000000000000000000000000000000000000000000000000000000000000000000000000000000000000000000000000000000000000000000000
0000000000000000000000000000000000000000000000000000000000000000000000000000000000000000000000000000000000000000000000000000000000000000000000000000000000000000000000000000000000000000000000000000000000000000000000000000000000000000000000000000000000000000
0000000000000000000000000000000000000000000000000000000000000000000000000000000000000000000000000000000000000000000000000000000000000000000000000000000000000000000000000000000000000000000000000000000000000000000000000000000000000000000000000000000000000000
0000000000000000000000000000000000000000000000000000000000000000000000000000000000000000000000000000000000000000000000000000000000000000000000000000000000000000000000000000000000000000000000000000000000000000000000000000000000000000000000000000000000000000
0000000000000000000000000000000000000000000000000000000000000000000000000000000000000000000000000000000000000000000000000000000000000000000000000000000000000000000000000000000000000000000000000000000000000000000000000000000000000000000000000000000000000000
0000000000000000000000000000000000000000000000000000000000000000000000000000000000000000000000000000000000000000000000000000000000000000000000000000000000000000000000000000000000000000000000000000000000000000000000000000000000000000000000000000000000000000
0000000000000000000000000000000000000000000000000000000000000000000000000000000000000000000000000000000000000000000000000000000000000000000000000000000000000000000000000000000000000000000000000000000000000000000000000000000000000000000000000000000000000000
0000000000000000000000000000000000000000000000000000000000000000000000000000000000000000000000000000000000000000000000000000000000000000000000000000000000000000000000000000000000000000000000000000000000000000000000000000000000000000000000000000000000000000
0000000000000000000000000000000000000000000000000000000000000000000000000000000000000000000000000000000000000000000000000000000000000000000000000000000000000000000000000000000000000000000000000000000000000000000000000000000000000000000000000000000000000000
0000000000000000000000000000000000000000000000000000000000000000000000000000000000000000000000000000000000000000000000000000000000000000000000000000000000000000000000000000000000000000000000000000000000000000000000000000000000000000000000000000000000000000
0000000000000000000000000000000000000000000000000000000000000000000000000000000000000000000000000000000000000000000000000000000000000000000000000000000000000000000000000000000000000000000000000000000000000000000000000000000000000000000000000000000000000000
